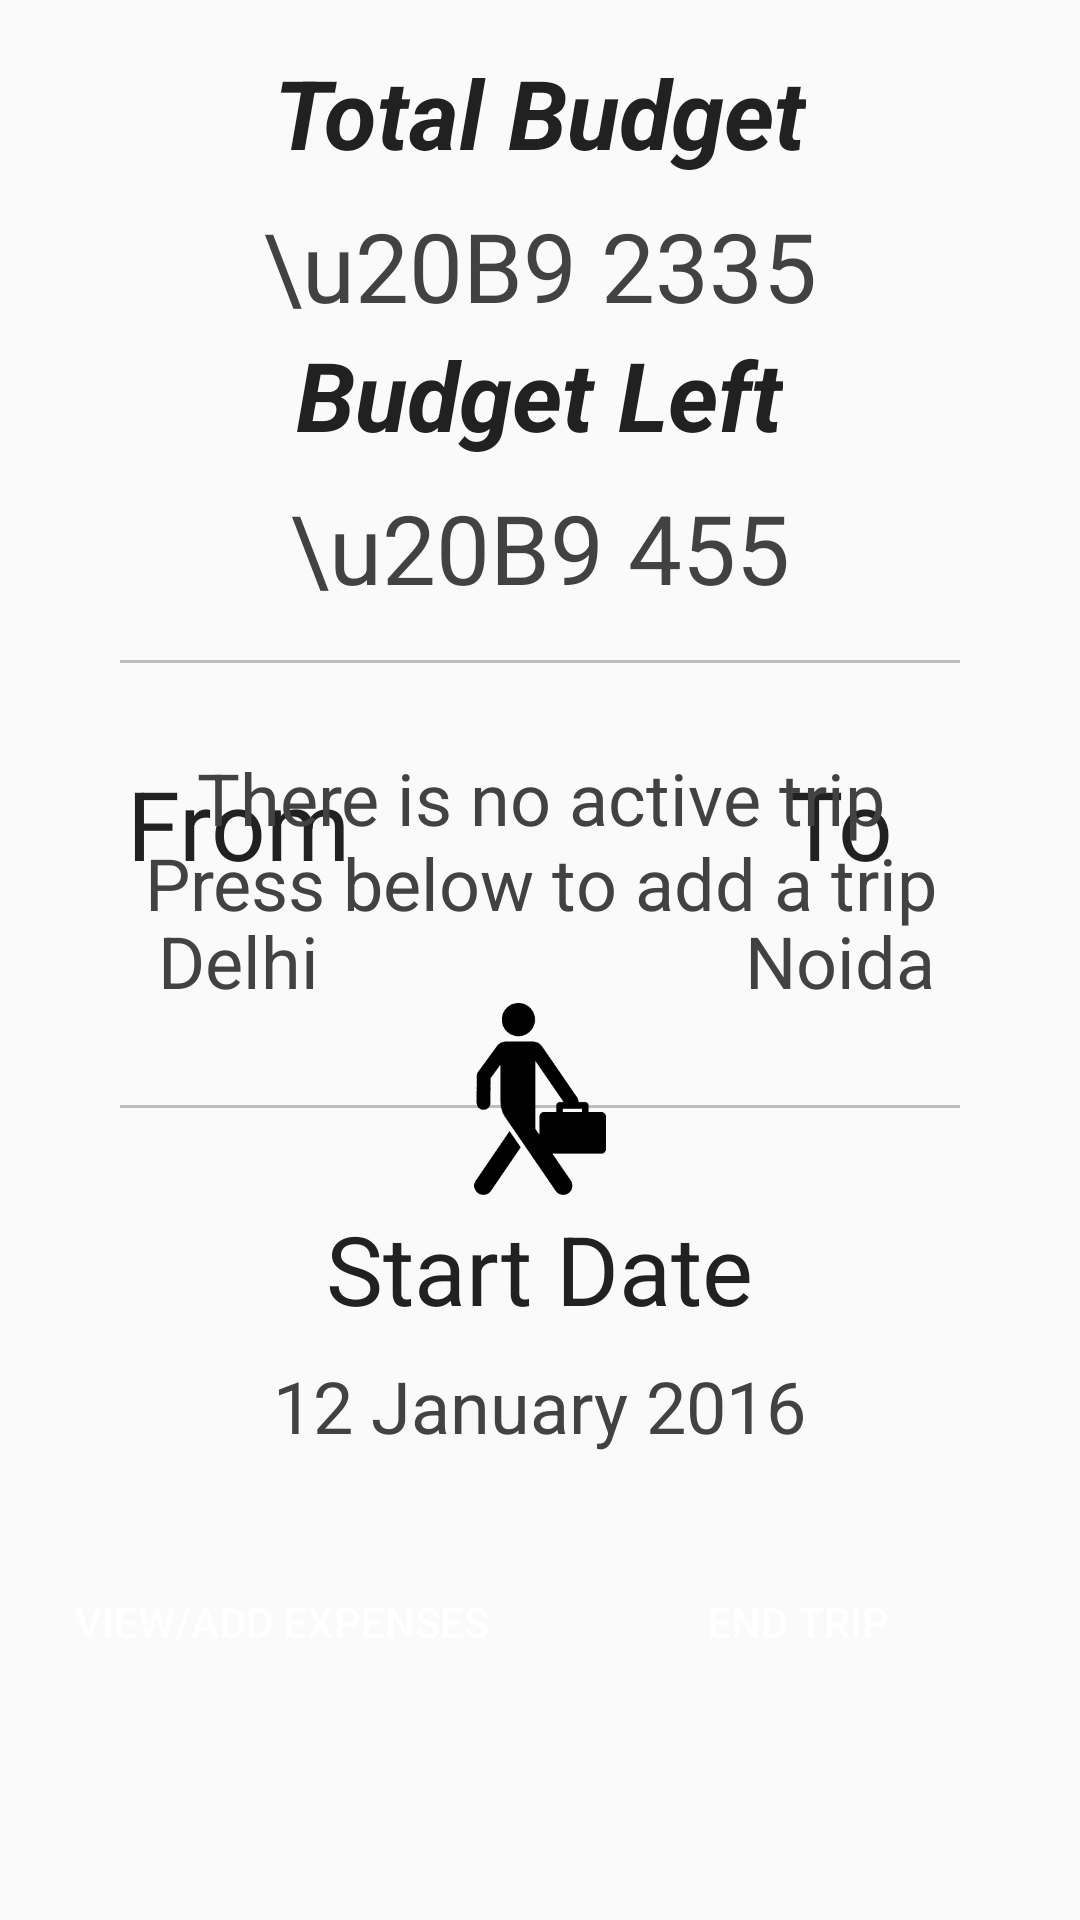

This screen was rendered from an Android layout file. Write that file and the resources it references.
<!-- AndroidManifest.xml: application theme AppTheme -->
<!-- res/layout/current_trip_view.xml -->
<?xml version="1.0" encoding="utf-8"?>
<RelativeLayout
    xmlns:android="http://schemas.android.com/apk/res/android"
    xmlns:app="http://schemas.android.com/apk/res-auto"
    xmlns:tools="http://schemas.android.com/tools"
    android:layout_width="match_parent"
    android:layout_height="match_parent">

    <ScrollView
        android:id="@+id/current_trip_view"
        android:layout_width="match_parent"
        android:layout_height="match_parent"
        >

        <LinearLayout
            android:layout_width="match_parent"
            android:layout_height="match_parent"
            android:layout_marginBottom="8dp"
            android:layout_marginLeft="8dp"
            android:layout_marginRight="8dp"
            android:layout_marginTop="16dp"
            android:orientation="vertical">

            <LinearLayout
                android:layout_width="match_parent"
                android:layout_height="wrap_content"
                android:gravity="center"
                android:orientation="vertical">

                <LinearLayout
                    android:layout_width="wrap_content"
                    android:layout_height="wrap_content"
                    android:gravity="center"
                    android:orientation="vertical">

                    <TextView
                        android:id="@+id/total_budget"
                        android:layout_width="wrap_content"
                        android:layout_height="wrap_content"
                        android:text="@string/total_budget"
                        android:textColor="@color/dark_grey"
                        android:textSize="32sp"
                        android:textStyle="bold|italic"
                        />

                    <TextView
                        android:id="@+id/total_budget_text_view"
                        android:layout_width="wrap_content"
                        android:layout_height="wrap_content"
                        android:layout_marginTop="8dp"
                        android:text="\u20B9 2335"
                        android:textColor="@color/dark_grey_text"
                        android:textSize="32sp"/>

                </LinearLayout>

                <LinearLayout
                    android:layout_width="wrap_content"
                    android:layout_height="wrap_content"
                    android:gravity="center"
                    android:orientation="vertical">

                    <TextView
                        android:id="@+id/amount_left"
                        android:layout_width="wrap_content"
                        android:layout_height="wrap_content"
                        android:text="@string/amount_left"
                        android:textColor="@color/dark_grey"
                        android:textSize="32sp"
                        android:textStyle="bold|italic"
                        />

                    <TextView
                        android:id="@+id/amount_left_text_view"
                        android:layout_width="wrap_content"
                        android:layout_height="wrap_content"
                        android:layout_marginTop="8dp"
                        android:text="\u20B9 455"
                        android:textColor="@color/dark_grey_text"
                        android:textSize="32sp"/>

                </LinearLayout>

            </LinearLayout>

            <View
                android:layout_width="match_parent"
                android:layout_height="1dp"
                android:layout_marginBottom="16dp"
                android:layout_marginLeft="32dp"
                android:layout_marginRight="32dp"
                android:layout_marginTop="16dp"
                android:background="@color/grey_margin"/>

            <LinearLayout
                android:layout_width="match_parent"
                android:layout_height="wrap_content"
                android:orientation="horizontal">

                <LinearLayout
                    android:layout_width="0dp"
                    android:layout_height="wrap_content"
                    android:layout_weight="1"
                    android:gravity="center"
                    android:orientation="vertical"
                    android:padding="16dp">

                    <TextView
                        android:layout_width="wrap_content"
                        android:layout_height="wrap_content"
                        android:text="@string/from"
                        android:textColor="@color/dark_grey"
                        android:textSize="32sp"/>

                    <TextView
                        android:id="@+id/expense_place_from"
                        android:layout_width="wrap_content"
                        android:layout_height="wrap_content"
                        android:layout_marginTop="8dp"
                        android:singleLine="false"
                        android:text="Delhi"
                        android:textColor="@color/dark_grey_text"
                        android:textSize="24sp"
                        />
                </LinearLayout>

                <ImageView
                    android:layout_width="0dp"
                    android:layout_height="40dp"
                    android:layout_gravity="center"
                    android:layout_weight="0.4"
                    android:src="@drawable/ic_current_trip_layout_image"/>

                <LinearLayout
                    android:layout_width="0dp"
                    android:layout_height="wrap_content"
                    android:layout_weight="1"
                    android:gravity="center"
                    android:orientation="vertical"
                    android:padding="16dp">

                    <TextView
                        android:layout_width="wrap_content"
                        android:layout_height="wrap_content"
                        android:text="@string/to"
                        android:textColor="@color/dark_grey"
                        android:textSize="32sp"/>

                    <TextView
                        android:id="@+id/expense_place_to"
                        android:layout_width="wrap_content"
                        android:layout_height="wrap_content"
                        android:layout_marginTop="8dp"
                        android:text="Noida"
                        android:textColor="@color/dark_grey_text"
                        android:textSize="24sp"
                        />
                </LinearLayout>

            </LinearLayout>

            <View
                android:layout_width="match_parent"
                android:layout_height="1dp"
                android:layout_marginBottom="16dp"
                android:layout_marginLeft="32dp"
                android:layout_marginRight="32dp"
                android:layout_marginTop="16dp"
                android:background="@color/grey_margin"/>

            <LinearLayout
                android:layout_width="match_parent"
                android:layout_height="wrap_content"
                android:gravity="center"
                android:orientation="vertical"
                android:padding="16dp">

                <TextView
                    android:layout_width="wrap_content"
                    android:layout_height="wrap_content"
                    android:text="@string/start_date"
                    android:textColor="@color/dark_grey"
                    android:textSize="32sp"/>

                <TextView
                    android:id="@+id/expense_start_date"
                    android:layout_width="wrap_content"
                    android:layout_height="wrap_content"
                    android:layout_margin="8dp"
                    android:text="12 January 2016"
                    android:textColor="@color/dark_grey_text"
                    android:textSize="24sp"/>

            </LinearLayout>

            <LinearLayout
                android:layout_width="match_parent"
                android:layout_height="wrap_content"
                android:orientation="horizontal">

                <Button
                    android:id="@+id/current_trip_view_expense_button"
                    android:layout_width="0dp"
                    android:layout_height="wrap_content"
                    android:layout_margin="8dp"
                    android:layout_weight="1"
                    android:background="@drawable/expense_button"
                    android:text="@string/view_expenses"
                    android:textColor="@drawable/expense_button"
                    />

                <Button
                    android:id="@+id/current_trip_end_button"
                    android:layout_width="0dp"
                    android:layout_height="wrap_content"
                    android:layout_margin="8dp"
                    android:layout_weight="1"
                    android:background="@drawable/expense_button"
                    android:text="@string/stop_trip"
                    android:textColor="@drawable/expense_button"
                    />
            </LinearLayout>

            <View
                android:layout_width="match_parent"
                android:layout_height="1dp"
                android:layout_marginBottom="8dp"
                android:layout_marginLeft="32dp"
                android:layout_marginRight="32dp"
                android:background="@android:color/transparent"/>
        </LinearLayout>
    </ScrollView>

    <LinearLayout xmlns:android="http://schemas.android.com/apk/res/android"
                  android:id="@+id/no_current_trip_view"
                  android:layout_width="match_parent"
                  android:layout_height="match_parent"
                  android:gravity="center"
                  android:orientation="vertical">

        <TextView
            android:layout_width="wrap_content"
            android:layout_height="wrap_content"
            android:layout_margin="16dp"
            android:gravity="center"
            android:text="@string/no_active_trips"
            android:textColor="@color/dark_grey_text"
            android:textSize="24dp"/>

        <ImageView
            android:id="@+id/new_trip_image"
            android:layout_width="80dp"
            android:layout_height="80dp"
            android:padding="8dp"
            android:scaleType="fitCenter"
            android:src="@drawable/ic_no_active_trip"/>

    </LinearLayout>
</RelativeLayout>
<!-- resources referenced by this layout -->
<resources>
  <color name="dark_grey">#212121</color>
  <color name="dark_grey_text">#424242</color>
  <color name="grey_margin">#BDBDBD</color>
  <!-- drawable expense_button (drawable) -->
  <?xml version="1.0" encoding="utf-8"?>
  <selector xmlns:android="http://schemas.android.com/apk/res/android">
      <item android:drawable="@drawable/expense_button_selected"
            android:state_pressed="true"
            android:color="@color/dark_grey_text"/>
      <item android:drawable="@drawable/expense_button_normal"
            android:color="@android:color/white"/>
  </selector>
  <!-- drawable ic_no_active_trip: png bitmap (drawable, 5792 bytes) -->
  <string name="amount_left">Budget Left</string>
  <string name="from">From</string>
  <string name="no_active_trips">There is no active trip\nPress below to add a trip</string>
  <string name="start_date">Start Date</string>
  <string name="stop_trip">End Trip</string>
  <string name="to">To</string>
  <string name="total_budget">Total Budget</string>
  <string name="view_expenses">View/Add Expenses</string>
  <style name="AppTheme" parent="expensetheme">
          
          <item name="colorPrimary">@color/colorPrimary</item>
          <item name="colorPrimaryDark">@color/colorPrimaryDark</item>
          <item name="colorAccent">@color/indigo</item>
          <item name="android:actionMenuTextColor">@color/colorAccent</item>
      </style>
  <!-- drawable expense_button_normal (drawable) -->
  <?xml version="1.0" encoding="utf-8"?>
  <shape xmlns:android="http://schemas.android.com/apk/res/android"
         android:shape="rectangle">
      <solid android:color="@color/dark_grey" />
  </shape>
  <style name="expensetheme" parent="Theme.AppCompat.Light">
          <item name="colorAccent">@color/indigo</item>
      </style>
  <color name="colorPrimary">#f5f5f5</color>
  <color name="colorPrimaryDark">#e0e0e0</color>
  <color name="indigo">#3F51B5</color>
  <color name="colorAccent">@color/indigo</color>
</resources>
